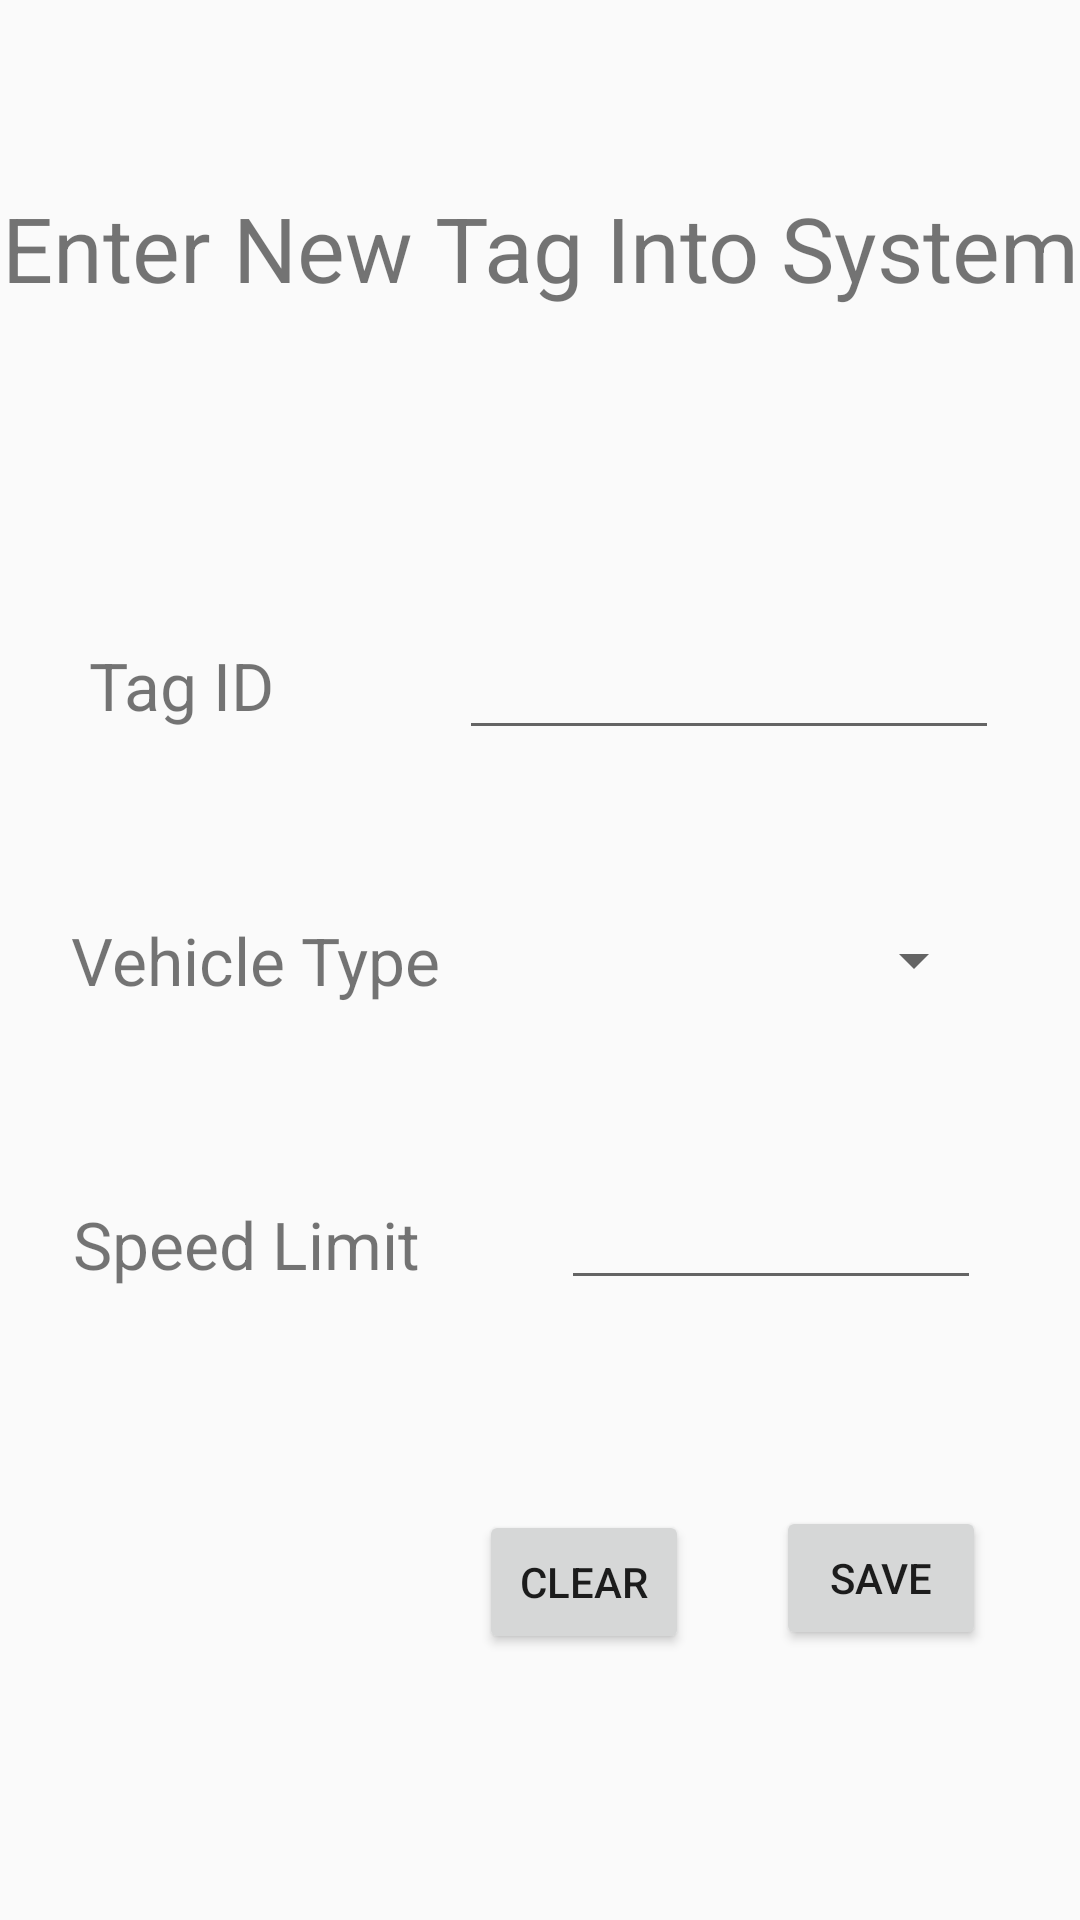

Layout XML and referenced resources for this Android screen:
<!-- AndroidManifest.xml: application theme AppTheme -->
<!-- res/layout/activity_add_new_tag.xml -->
<?xml version="1.0" encoding="utf-8"?>
<android.support.constraint.ConstraintLayout
    xmlns:android="http://schemas.android.com/apk/res/android"
    xmlns:app="http://schemas.android.com/apk/res-auto"
    xmlns:tools="http://schemas.android.com/tools"
    android:layout_width="match_parent"
    android:layout_height="match_parent"
    tools:context=".AddNewTag">


    <TextView
        android:id="@+id/add_tag_header"
        android:layout_width="wrap_content"
        android:layout_height="wrap_content"
        android:text="Enter New Tag Into System"
        android:textSize="30sp"
        android:textAlignment="center"
        app:layout_constraintBottom_toBottomOf="parent"
        app:layout_constraintEnd_toEndOf="parent"
        app:layout_constraintStart_toStartOf="parent"
        app:layout_constraintTop_toTopOf="parent"
        app:layout_constraintVertical_bias="0.104" />


    <TextView
        android:id="@+id/add_tag_id"
        android:layout_width="wrap_content"
        android:layout_height="wrap_content"
        android:text="Tag ID"
        android:textSize="22sp"
        app:layout_constraintBottom_toBottomOf="parent"
        app:layout_constraintEnd_toEndOf="parent"
        app:layout_constraintHorizontal_bias="0.1"
        app:layout_constraintStart_toStartOf="parent"
        app:layout_constraintTop_toTopOf="parent"
        app:layout_constraintVertical_bias="0.35" />

    <EditText
        android:id="@+id/add_tag_id_val"
        android:layout_width="180dp"
        android:layout_height="wrap_content"
        android:ems="10"
        android:inputType="textPersonName"
        android:textSize="24sp"
        app:layout_constraintBottom_toBottomOf="parent"
        app:layout_constraintEnd_toEndOf="parent"
        app:layout_constraintHorizontal_bias="0.85"
        app:layout_constraintStart_toStartOf="parent"
        app:layout_constraintTop_toTopOf="parent"
        app:layout_constraintVertical_bias="0.34" />

    <TextView
        android:id="@+id/add_tag_vehicle_type"
        android:layout_width="wrap_content"
        android:layout_height="wrap_content"
        android:text="Vehicle Type"
        android:textSize="22sp"
        app:layout_constraintBottom_toBottomOf="parent"
        app:layout_constraintEnd_toEndOf="parent"
        app:layout_constraintHorizontal_bias="0.1"
        app:layout_constraintStart_toStartOf="parent"
        app:layout_constraintTop_toTopOf="parent"
        app:layout_constraintVertical_bias="0.5" />

    <Spinner
        android:id="@+id/add_tag_vehicle_type_val"
        android:layout_width="150dp"
        android:layout_height="44dp"
        app:layout_constraintBottom_toBottomOf="parent"
        app:layout_constraintEnd_toEndOf="parent"
        app:layout_constraintHorizontal_bias="0.85"
        app:layout_constraintStart_toStartOf="parent"
        app:layout_constraintTop_toTopOf="parent"
        app:layout_constraintVertical_bias="0.5" />

    <TextView
        android:id="@+id/add_tag_speed_limit"
        android:layout_width="wrap_content"
        android:layout_height="wrap_content"
        android:text="Speed Limit"
        android:textSize="22sp"
        app:layout_constraintBottom_toBottomOf="parent"
        app:layout_constraintEnd_toEndOf="parent"
        app:layout_constraintHorizontal_bias="0.1"
        app:layout_constraintStart_toStartOf="parent"
        app:layout_constraintTop_toTopOf="parent"
        app:layout_constraintVertical_bias="0.655" />


    <EditText
        android:id="@+id/add_tag_speed_limit_val"
        android:layout_width="140dp"
        android:layout_height="wrap_content"
        android:ems="10"
        android:inputType="textPersonName"
        android:textSize="24sp"
        app:layout_constraintBottom_toBottomOf="parent"
        app:layout_constraintEnd_toEndOf="parent"
        app:layout_constraintHorizontal_bias="0.85"
        app:layout_constraintStart_toStartOf="parent"
        app:layout_constraintTop_toTopOf="parent"
        app:layout_constraintVertical_bias="0.65" />

    <Button
        android:id="@+id/add_tag_clear"
        android:layout_width="70dp"
        android:layout_height="wrap_content"
        android:text="Clear"
        app:layout_constraintBottom_toBottomOf="parent"
        app:layout_constraintEnd_toEndOf="parent"
        app:layout_constraintHorizontal_bias="0.55"
        app:layout_constraintStart_toStartOf="parent"
        app:layout_constraintTop_toTopOf="parent"
        app:layout_constraintVertical_bias="0.85"
        android:onClick="clear" />

    <Button
        android:id="@+id/add_tag_save"
        android:layout_width="70dp"
        android:layout_height="wrap_content"
        android:text="Save"
        app:layout_constraintBottom_toBottomOf="parent"
        app:layout_constraintEnd_toEndOf="parent"
        app:layout_constraintHorizontal_bias="0.892"
        app:layout_constraintStart_toStartOf="parent"
        app:layout_constraintTop_toTopOf="parent"
        app:layout_constraintVertical_bias="0.848" />


</android.support.constraint.ConstraintLayout>
<!-- resources referenced by this layout -->
<resources>
  <style name="AppTheme" parent="Theme.AppCompat.Light.NoActionBar">
          
          <item name="colorPrimary">@color/colorPrimary</item>
          <item name="colorPrimaryDark">@color/colorPrimaryDark</item>
          <item name="colorAccent">@color/colorAccent</item>
      </style>
  <!-- not gathered from this repository: default colours our renderer supplied (Android Studio template values) -->
  <color name="colorPrimary">#FF6200EE</color>
  <color name="colorPrimaryDark">#FF3700B3</color>
  <color name="colorAccent">#FF03DAC5</color>
</resources>
